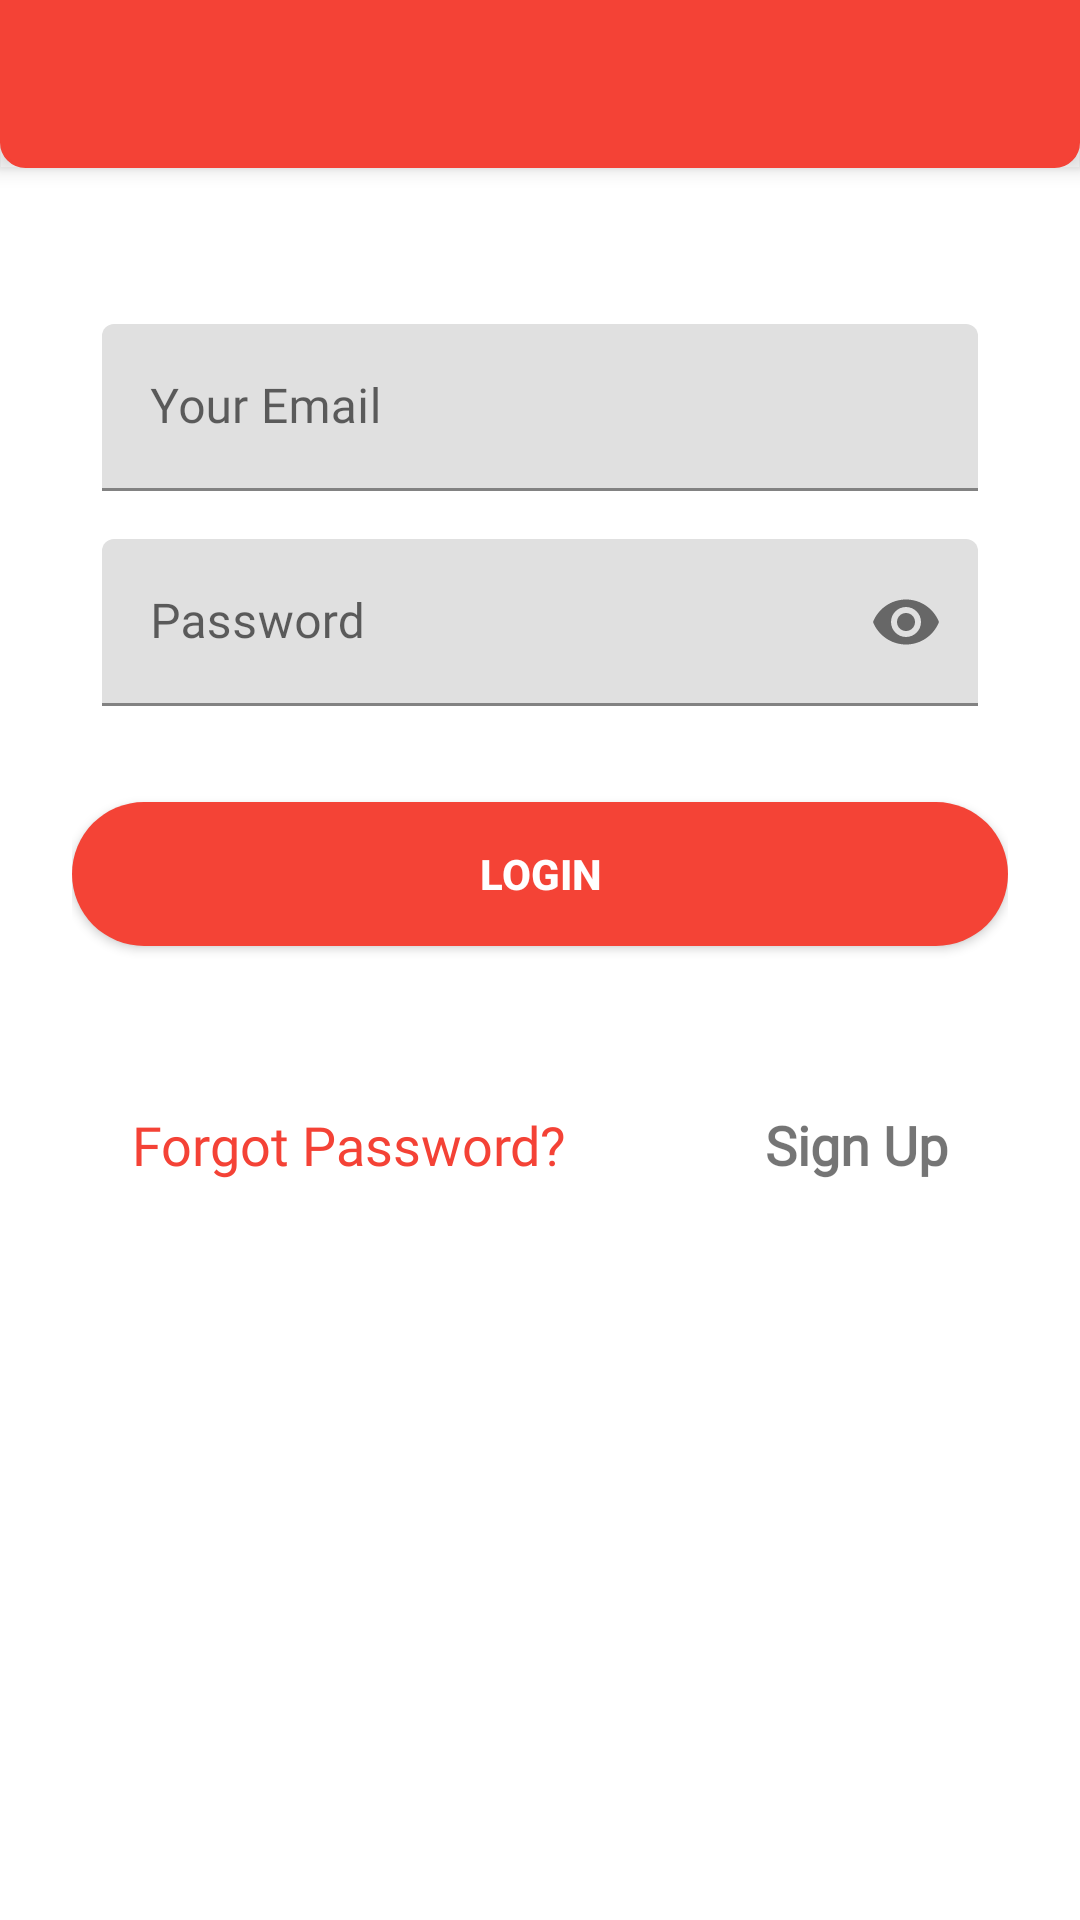

The Android layout XML behind this screen, and the referenced resources:
<!-- AndroidManifest.xml: application theme Theme.MedicalAppDesignModcom -->
<!-- res/layout/activity_user_login.xml -->
<?xml version="1.0" encoding="utf-8"?>
<androidx.coordinatorlayout.widget.CoordinatorLayout xmlns:android="http://schemas.android.com/apk/res/android"
    xmlns:app="http://schemas.android.com/apk/res-auto"
    xmlns:tools="http://schemas.android.com/tools"
    android:layout_width="match_parent"
    android:layout_height="match_parent"
    android:fitsSystemWindows="true"
    tools:context=".UserLogin">

    <com.google.android.material.appbar.AppBarLayout
        android:layout_width="match_parent"
        android:background="@drawable/toolbar_style"
        android:layout_height="wrap_content"
        android:theme="@style/AppTheme.AppBarOverlay">

        <androidx.appcompat.widget.Toolbar
            android:id="@+id/toolbar"
            android:layout_width="match_parent"
            android:layout_height="?attr/actionBarSize"
            app:popupTheme="@style/AppTheme.PopupOverlay" />

    </com.google.android.material.appbar.AppBarLayout>
    <include layout="@layout/content_user_login" />


</androidx.coordinatorlayout.widget.CoordinatorLayout>
<!-- res/layout/content_user_login.xml (included above) -->
<?xml version="1.0" encoding="utf-8"?>
<ScrollView xmlns:android="http://schemas.android.com/apk/res/android"
    android:layout_width="fill_parent"
    android:layout_height="fill_parent"
    xmlns:tools="http://schemas.android.com/tools"
    xmlns:app="http://schemas.android.com/apk/res-auto"
    android:fitsSystemWindows="true">


    <LinearLayout
        android:orientation="vertical"
        android:layout_width="match_parent"
        android:layout_height="wrap_content"
        android:paddingTop="100dp"
        android:paddingLeft="24dp"
        android:paddingRight="24dp">


        
        <com.google.android.material.textfield.TextInputLayout
            android:layout_width="match_parent"
            android:layout_height="wrap_content"
            android:layout_marginTop="8dp"
            android:layout_marginBottom="8dp">

            <com.google.android.material.textfield.TextInputEditText
                android:layout_width="match_parent"
                android:layout_height="wrap_content"
                android:fontFamily="@font/montserrat"
                android:hint="Your Email"
                android:id="@+id/user_email"
                android:focusable="true"
                android:layout_marginStart="10dp"
                android:layout_marginEnd="10dp"
                android:inputType="textEmailAddress"
                 />
        </com.google.android.material.textfield.TextInputLayout>

        
        <com.google.android.material.textfield.TextInputLayout
            android:layout_width="match_parent"
            android:layout_height="wrap_content"
            android:layout_marginTop="8dp"
            app:passwordToggleEnabled="true"
            android:layout_marginBottom="8dp">


            <com.google.android.material.textfield.TextInputEditText
                android:layout_width="match_parent"
                android:layout_height="wrap_content"
                android:fontFamily="@font/montserrat"
                android:hint="Password"
                android:id="@+id/user_password"
                android:layout_marginStart="10dp"
                android:layout_marginEnd="10dp"
                android:inputType="textPassword" />
        </com.google.android.material.textfield.TextInputLayout>


        
        <androidx.appcompat.widget.AppCompatButton
            android:id="@+id/btn_sigin"
            android:layout_width="fill_parent"
            android:layout_height="wrap_content"
            android:layout_marginTop="24dp"
            android:layout_marginBottom="24dp"
            android:background="@drawable/bg_select"
            android:textStyle="bold"
            android:textColor="@android:color/white"
            android:padding="12dp"
            android:text="Login"/>




        <RelativeLayout
            android:layout_width="match_parent"
            android:layout_marginTop="10dp"
            android:orientation="vertical"
            android:layout_height="wrap_content">

            <com.google.android.material.textview.MaterialTextView
                android:layout_width="wrap_content"
                android:layout_height="wrap_content"
                android:layout_margin="20dp"
                android:textSize="18sp"
                android:layout_marginStart="20dp"
                android:layout_marginLeft="20dp"
                android:layout_marginTop="20dp"
                android:layout_marginEnd="20dp"
                android:layout_marginRight="20dp"
                android:id="@+id/link_forgot"
                android:layout_alignParentStart="true"
                android:layout_marginBottom="20dp"
                android:text="Forgot Password?"
                android:textColor="@color/purple_200"
                app:fontFamily="@font/montserrat"
                android:layout_alignParentLeft="true" />

            <com.google.android.material.textview.MaterialTextView
                android:layout_width="wrap_content"
                android:layout_height="wrap_content"
                android:layout_margin="20dp"
                android:layout_marginStart="20dp"
                android:layout_marginLeft="20dp"
                android:layout_marginTop="20dp"
                android:layout_alignParentEnd="true"
                android:layout_marginEnd="20dp"
                android:textSize="18sp"
                android:textStyle="bold"
                android:layout_marginRight="20dp"
                android:layout_marginBottom="20dp"
                android:text="Sign Up"
                android:id="@+id/link_register"
                android:clickable="true"
                android:focusable="true"
                app:fontFamily="@font/montserrat"
                android:layout_alignParentRight="true" />
        </RelativeLayout>
    </LinearLayout>


</ScrollView>
<!-- resources referenced by this layout -->
<resources>
  <color name="purple_200">#F44236</color>
  <!-- drawable bg_select (drawable) -->
  <?xml version="1.0" encoding="UTF-8"?>
  <selector xmlns:android="http://schemas.android.com/apk/res/android">
      <item android:state_pressed="true" >
          <shape
              android:shape="rectangle" android:padding="10dp" >
              <corners android:radius="1000dp" />
              <solid android:color="@color/colorMed" />
          </shape>
      </item>
      <item>
          <shape
              android:shape="rectangle" android:padding="10dp" >
              <corners android:radius="1000dp" />
              <solid android:color="#F44336" />
          </shape>
      </item>
  </selector>
  <!-- drawable toolbar_style (drawable-hdpi) -->
  <?xml version="1.0" encoding="utf-8"?>
  <selector xmlns:android="http://schemas.android.com/apk/res/android">
      <item>
          <shape android:shape="rectangle">
              <stroke android:color="#F44236"
                  android:width="1dp"/>
              <solid
                  android:color="#F44236"/>
              <corners android:bottomLeftRadius="8dp"
                  android:bottomRightRadius="8dp"/>
  
          </shape>
      </item>
  </selector>
  <style name="AppTheme.AppBarOverlay" parent="ThemeOverlay.AppCompat.Dark.ActionBar">
          <item name="android:textColorPrimary">@color/white</item>
      </style>
  <style name="AppTheme.PopupOverlay" parent="ThemeOverlay.AppCompat.Light" />
  <style name="Theme.MedicalAppDesignModcom" parent="Theme.MaterialComponents.DayNight.DarkActionBar">
          
          <item name="colorPrimary">@color/purple_500</item>
          <item name="colorPrimaryVariant">@color/purple_700</item>
          <item name="colorOnPrimary">@color/white</item>
          
          <item name="colorSecondary">@color/teal_200</item>
          <item name="colorSecondaryVariant">@color/teal_700</item>
          <item name="colorOnSecondary">@color/black</item>
  
      </style>
  <color name="colorMed">#F44236</color>
  <color name="white">#FFFFFFFF</color>
  <color name="purple_500">#F44236</color>
  <color name="purple_700">#F44236</color>
  <color name="teal_200">#F44236</color>
  <color name="teal_700">#F44236</color>
  <color name="black">#F44236</color>
</resources>
